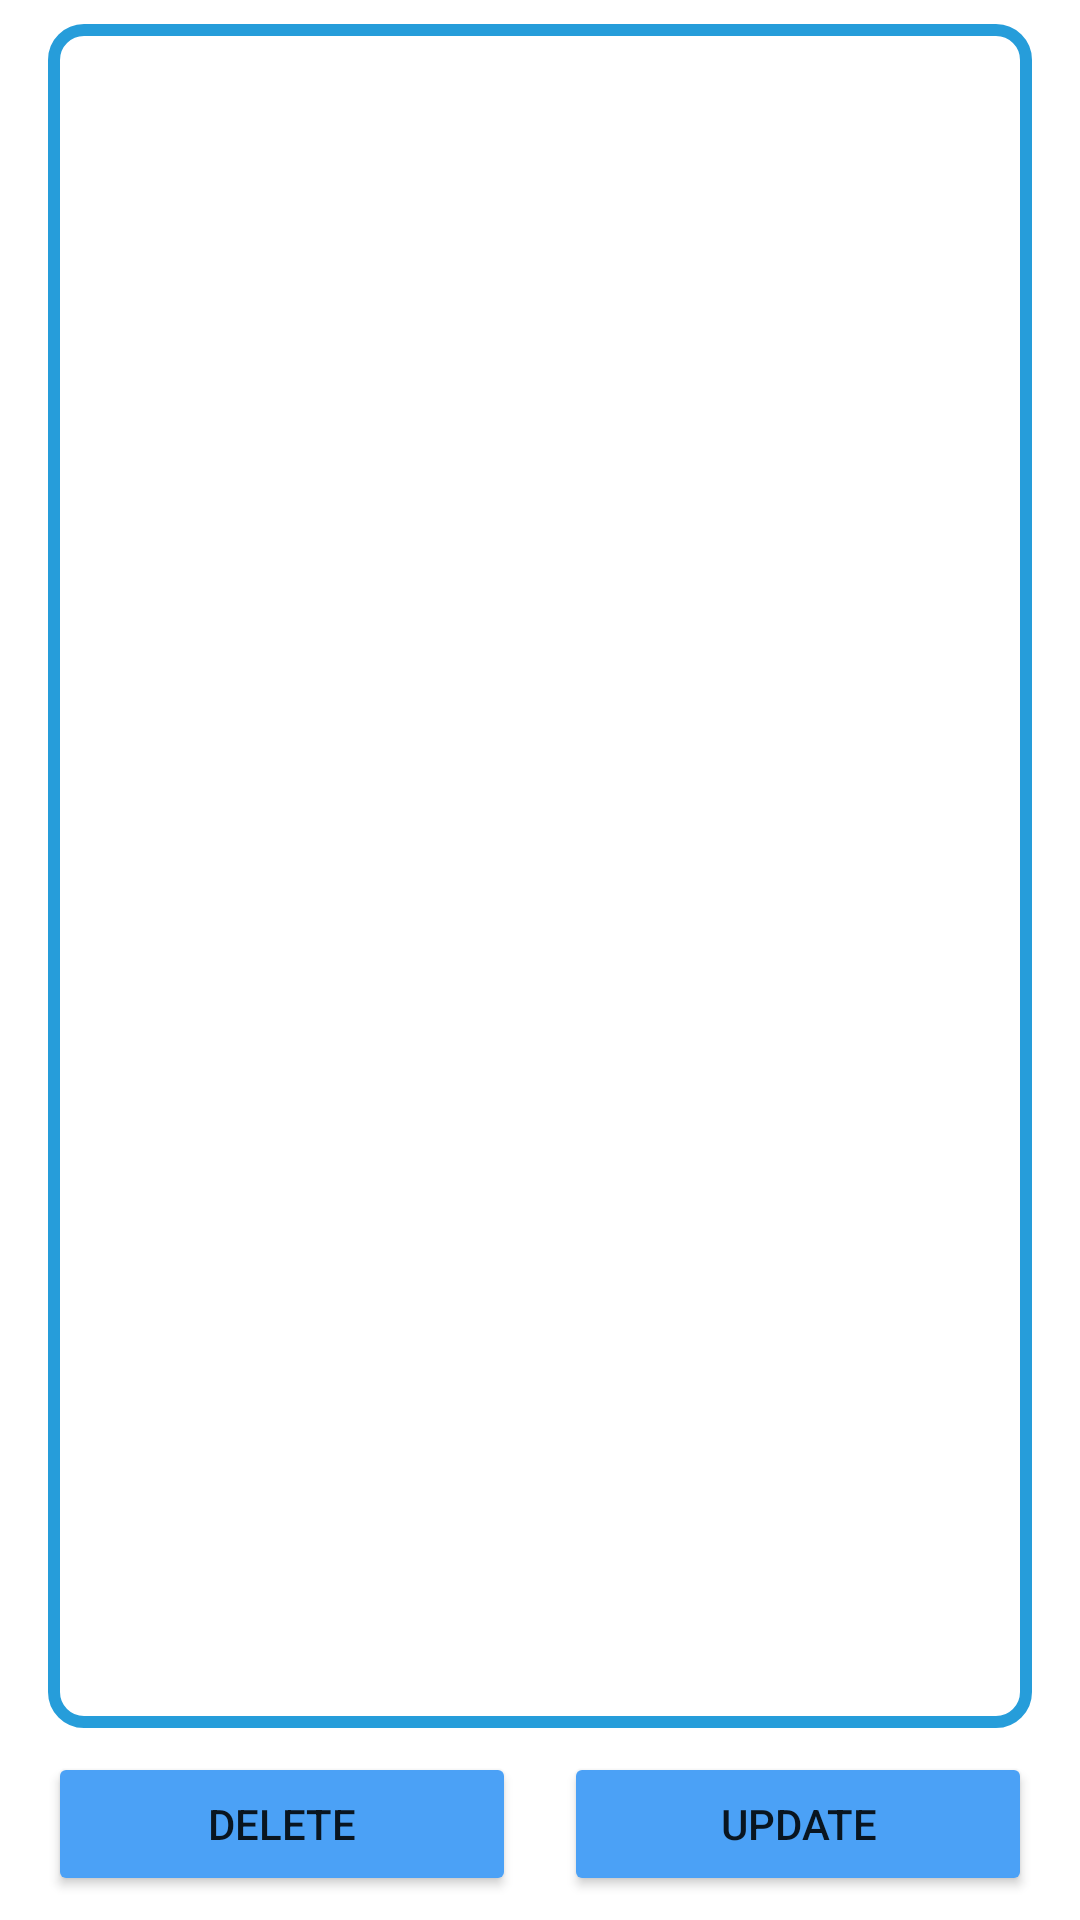

This screen was rendered from an Android layout file. Write that file and the resources it references.
<!-- AndroidManifest.xml: application theme Theme.DreamLog -->
<!-- res/layout/activity_third.xml -->
<?xml version="1.0" encoding="utf-8"?>
<androidx.constraintlayout.widget.ConstraintLayout xmlns:android="http://schemas.android.com/apk/res/android"
    xmlns:app="http://schemas.android.com/apk/res-auto"
    xmlns:tools="http://schemas.android.com/tools"
    android:layout_width="match_parent"
    android:layout_height="match_parent">

    <ScrollView
        android:layout_width="0dp"
        android:layout_height="0dp"
        android:layout_marginStart="16dp"
        android:layout_marginTop="8dp"
        android:layout_marginEnd="16dp"
        android:layout_marginBottom="8dp"
        android:background="@drawable/border"
        app:layout_constraintBottom_toTopOf="@+id/button_delete"
        app:layout_constraintEnd_toEndOf="parent"
        app:layout_constraintStart_toStartOf="parent"
        app:layout_constraintTop_toTopOf="parent">

        <LinearLayout
            android:id="@+id/linearLayout"
            android:layout_width="match_parent"
            android:layout_height="wrap_content"
            android:layout_marginStart="32dp"
            android:layout_marginTop="16dp"
            android:layout_marginEnd="32dp"
            android:gravity="center_horizontal"
            android:orientation="vertical"
            app:layout_constraintEnd_toEndOf="parent"
            app:layout_constraintStart_toStartOf="parent"
            app:layout_constraintTop_toTopOf="parent">

            <TextView
                android:id="@+id/textView_dreamTitleResult"
                android:layout_width="match_parent"
                android:layout_height="wrap_content"
                android:paddingLeft="20dp"
                android:paddingTop="8dp"
                android:paddingRight="20dp"
                android:paddingBottom="20dp"
                android:textAlignment="center"
                android:textSize="30sp" />

            <TextView
                android:id="@+id/textView_dreamFeelResult"
                android:layout_width="match_parent"
                android:layout_height="wrap_content"
                android:paddingTop="0dp"
                android:paddingBottom="75dp"
                android:textAlignment="textStart"
                android:textSize="18sp" />

            <TextView
                android:id="@+id/textView_dreamDescResult"
                android:layout_width="match_parent"
                android:layout_height="wrap_content"
                android:paddingTop="0dp"
                android:paddingBottom="75dp"
                android:textAlignment="textStart"
                android:textSize="18sp" />

            <TextView
                android:id="@+id/textView_dreamInterpretResult"
                android:layout_width="match_parent"
                android:layout_height="wrap_content"
                android:paddingTop="0dp"
                android:paddingBottom="75dp"
                android:textAlignment="textStart"
                android:textSize="18sp" />
        </LinearLayout>
    </ScrollView>

    <Button
        android:id="@+id/button_delete"
        android:layout_width="0dp"
        android:layout_height="wrap_content"
        android:layout_marginStart="16dp"
        android:layout_marginEnd="8dp"
        android:layout_marginBottom="8dp"
        android:backgroundTint="#4BA1F6"
        android:text="@string/button_delete"
        app:layout_constraintBottom_toBottomOf="parent"
        app:layout_constraintEnd_toStartOf="@+id/button_update"
        app:layout_constraintStart_toStartOf="parent" />


    <Button
        android:id="@+id/button_update"
        android:layout_width="0dp"
        android:layout_height="wrap_content"
        android:layout_marginStart="8dp"
        android:layout_marginEnd="16dp"
        android:layout_marginBottom="8dp"
        android:backgroundTint="#4BA1F6"
        android:text="@string/button_update"
        app:layout_constraintBottom_toBottomOf="parent"
        app:layout_constraintEnd_toEndOf="parent"
        app:layout_constraintStart_toEndOf="@+id/button_delete" />
</androidx.constraintlayout.widget.ConstraintLayout>
<!-- resources referenced by this layout -->
<resources>
  <!-- drawable border (drawable) -->
  <?xml version="1.0" encoding="utf-8"?>
  <shape xmlns:android="http://schemas.android.com/apk/res/android">
      <solid android:color="#FFFFFF"/>
      <stroke android:width="4dip" android:color="#269DDA" />
      <corners android:radius="10dip"/>
      <padding android:left="2dip" android:top="0dip" android:right="2dip" android:bottom="0dip" />
  </shape>
  <string name="button_delete">Delete</string>
  <string name="button_update">Update</string>
  <style name="Theme.DreamLog" parent="Theme.MaterialComponents.DayNight.DarkActionBar">
          
          <item name="colorPrimary">@color/purple_500</item>
          <item name="colorPrimaryVariant">@color/purple_700</item>
          <item name="colorOnPrimary">@color/white</item>
          
          <item name="colorSecondary">@color/teal_200</item>
          <item name="colorSecondaryVariant">@color/teal_700</item>
          <item name="colorOnSecondary">@color/black</item>
          
          <item name="android:statusBarColor" tools:targetApi="l">?attr/colorPrimaryVariant</item>
          
      </style>
  <!-- not gathered from this repository: default colours our renderer supplied (Android Studio template values) -->
  <color name="purple_500">#FF6200EE</color>
  <color name="purple_700">#FF3700B3</color>
  <color name="teal_200">#FF03DAC5</color>
  <color name="teal_700">#FF018786</color>
  <color name="black">#FF000000</color>
  <color name="white">#FFFFFFFF</color>
</resources>
